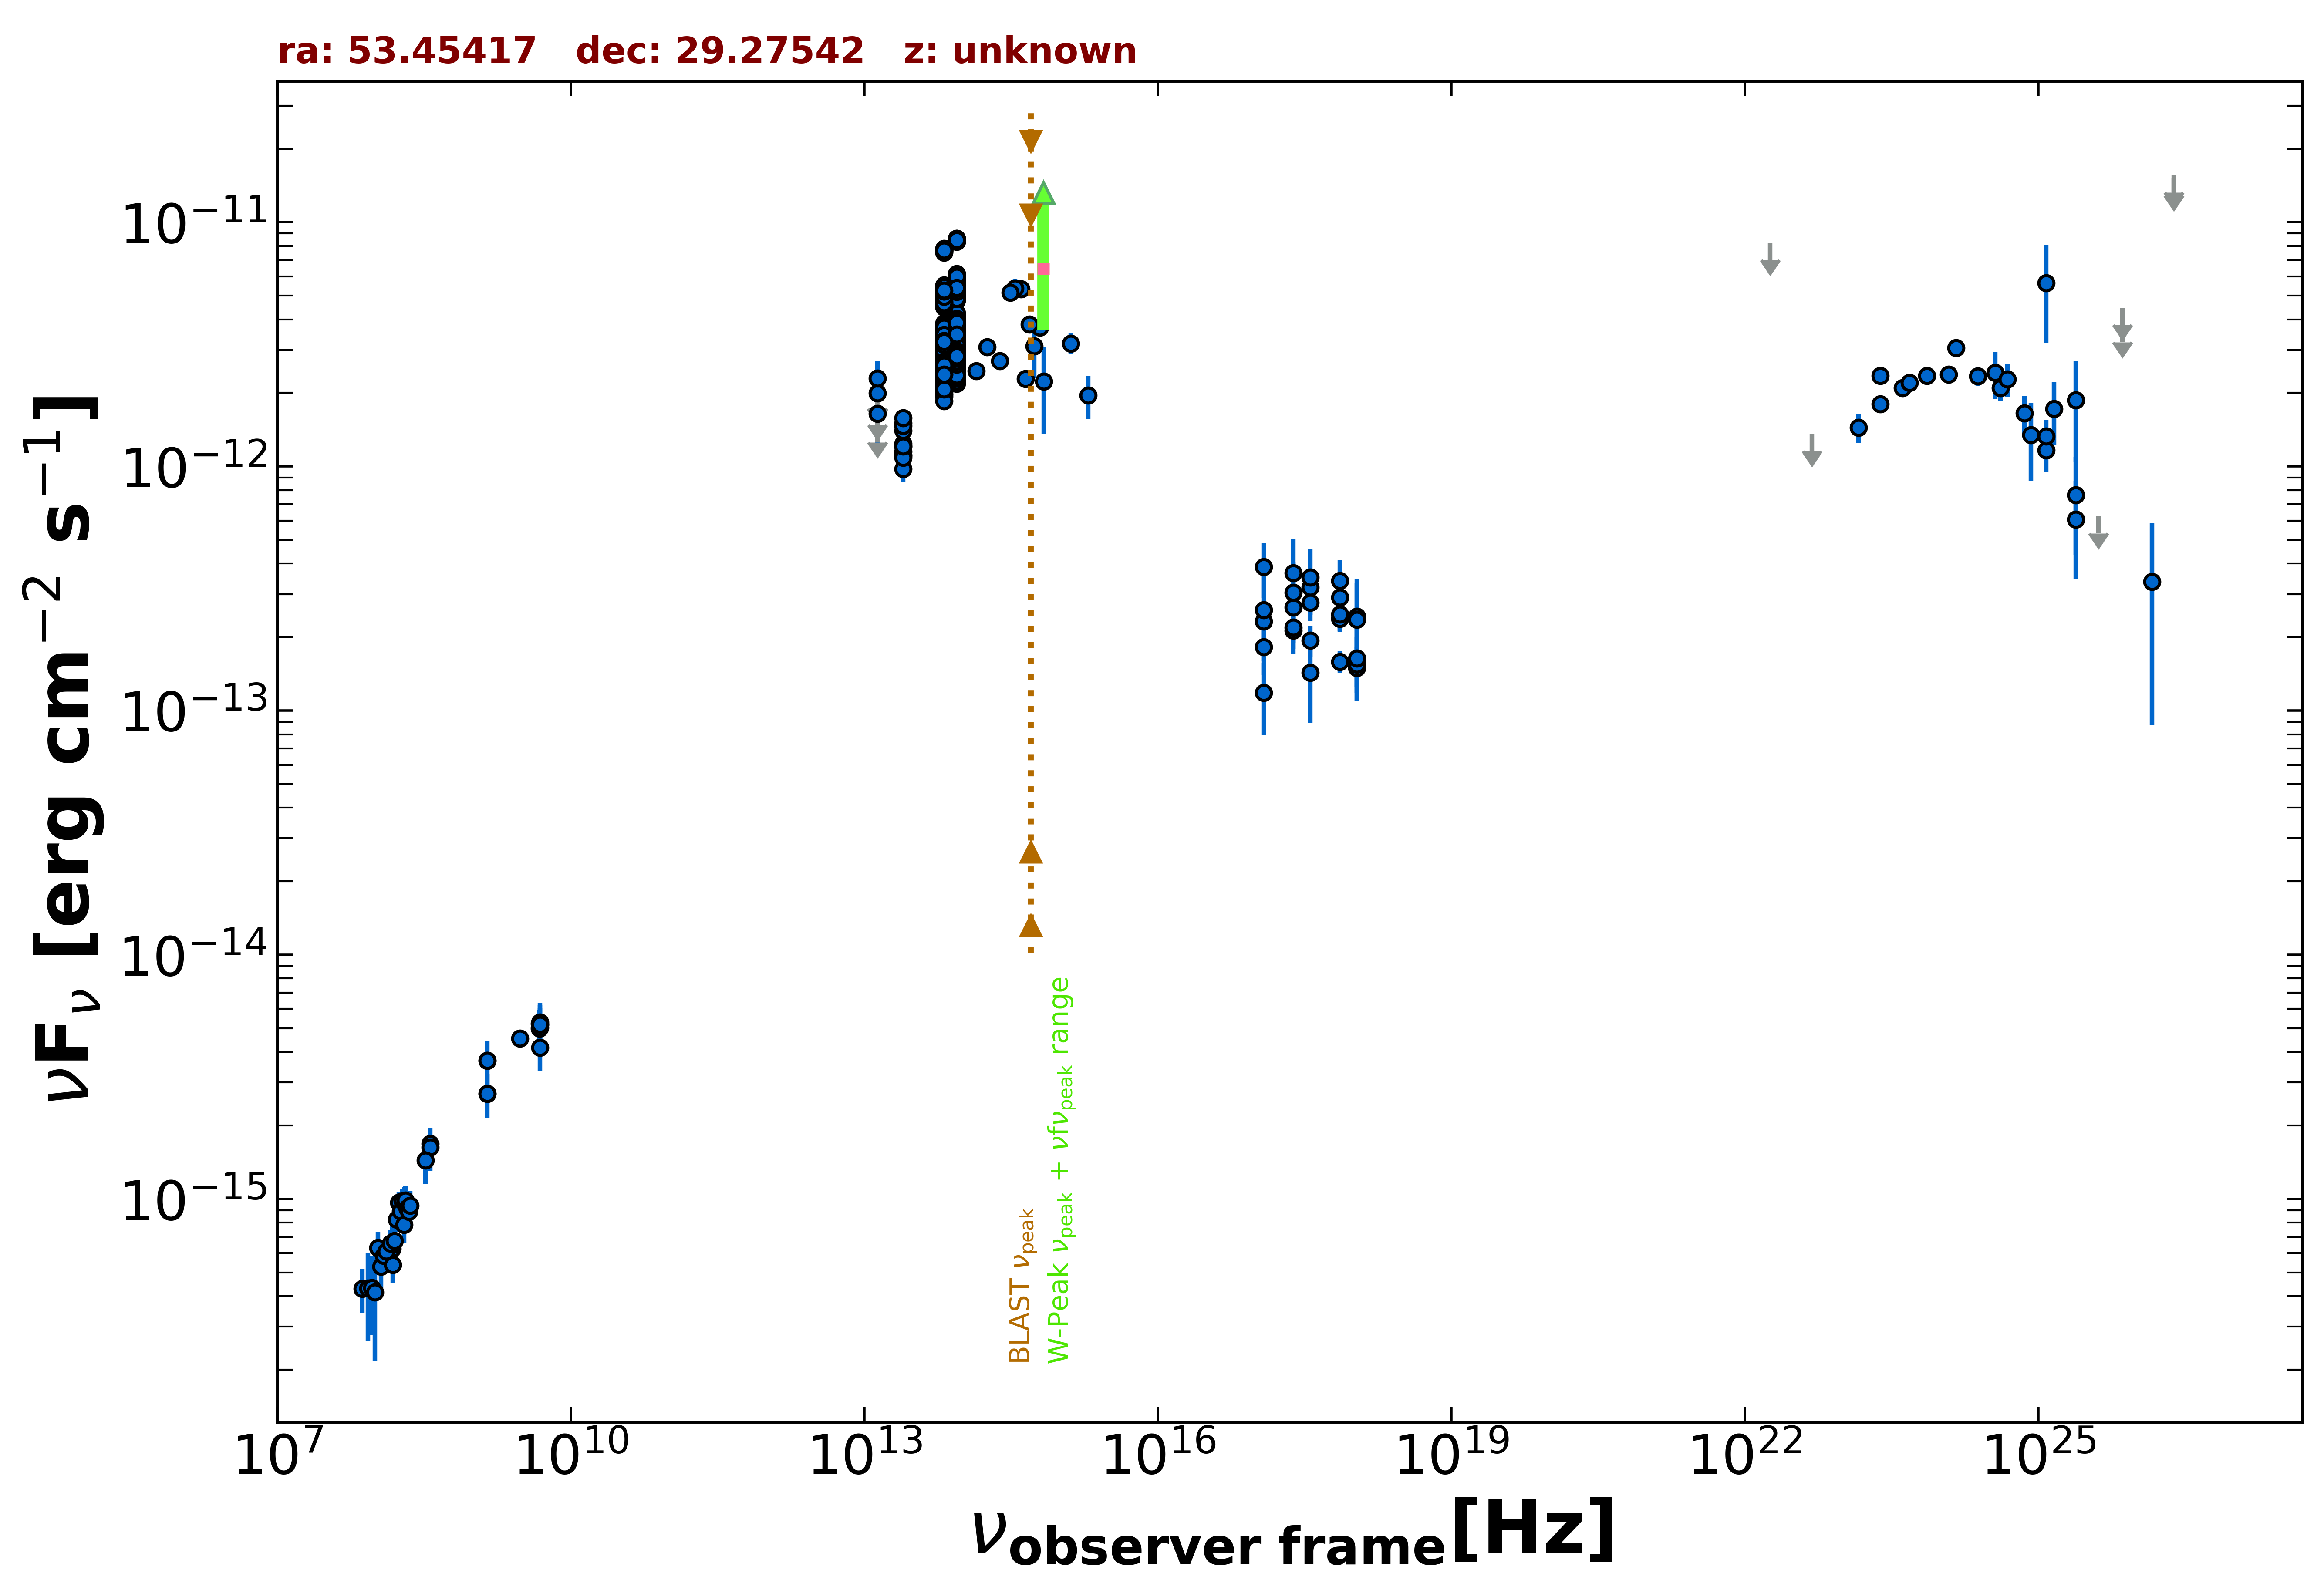

Data behind this chart, as committed beside it:
freq., flux, err_flux, MJD_start, MJD_end, flag, catalog, reference
1.400e+09, 2.703e-15, 8.150e-17, 55000, 55000, , NVSS, Condon et al. 1998  AJ  115  1693
3.000e+09, 4.555e-15, 3.100e-17, 55000, 55000, , VLASSQL, Gordon et al. 2021  ApJS  255  30
2.418e+17, 3.659e-13, 1.387e-13, 55000, 55000, , RASS, Boller et al. 2016  A&A  103  1
2.418e+17, 2.133e-13, 3.440e-14, 55896, 58678, , 1OUSX, Giommi et al. in preparation
1.209e+17, 2.326e-13, 3.970e-14, 55896, 58678, , 1OUSX, Giommi et al. in preparation
3.627e+17, 1.939e-13, 2.910e-14, 55896, 58678, , 1OUSX, Giommi et al. in preparation
7.253e+17, 1.586e-13, 1.610e-14, 55896, 58678, , 1OUSX, Giommi et al. in preparation
1.088e+18, 1.498e-13, 3.160e-14, 55896, 58678, , 1OUSX, Giommi et al. in preparation
7.253e+17, 2.383e-13, 2.865e-14, 55000, 55000, , 2SXPS, Evans et al. 2020  ApJS  247  54
1.209e+17, 1.822e-13, 4.280e-14, 55000, 55000, , 2SXPS, Evans et al. 2020  ApJS  247  54
3.627e+17, 2.771e-13, 4.495e-14, 55000, 55000, , 2SXPS, Evans et al. 2020  ApJS  247  54
1.088e+18, 1.547e-13, 4.570e-14, 55000, 55000, , 2SXPS, Evans et al. 2020  ApJS  247  54
1.500e+08, 6.252e-16, 6.270e-17, 55000, 55000, , TGSS150, Intema et al. 2017  A&A  598  A781
4.800e+09, 4.992e-15, 4.800e-16, 55000, 55000, , GB6, Gregory et al. 1996  ApJS  103  427
4.800e+09, 5.232e-15, 7.200e-16, 55000, 55000, , GB87, Gregory et al. 1992  VizieR  VIII/14/j20…
4.850e+09, 5.189e-15, 0.000e+00, 55000, 55000, , NORTH20, White and Becker  1992  ApJS  79  331
1.400e+09, 3.682e-15, 0.000e+00, 55000, 55000, , NORTH20, White and Becker  1992  ApJS  79  331
3.650e+08, 1.686e-15, 0.000e+00, 55000, 55000, , NORTH20, White and Becker  1992  ApJS  79  331
1.389e+14, 2.458e-12, 1.155e-13, 55000, 55000, , 2MASS, Skrutskie et al. 2006  AJ  131  1163
1.804e+14, 3.089e-12, 1.880e-13, 55000, 55000, , 2MASS, Skrutskie et al. 2006  AJ  131  1163
2.427e+14, 2.707e-12, 1.320e-13, 55000, 55000, , 2MASS, Skrutskie et al. 2006  AJ  131  1163
8.817e+13, 3.479e-12, 5.500e-15, 55000, 55000, , UNWISE, Schlafly et al. 2019  ApJS  240  30
6.517e+13, 3.034e-12, 7.000e-15, 55000, 55000, , UNWISE, Schlafly et al. 2019  ApJS  240  30
8.817e+13, 3.352e-12, 7.450e-14, 55000, 55000, , WISE, Wright et al. 2010  AJ  140  1868
6.517e+13, 2.886e-12, 5.850e-14, 55000, 55000, , WISE, Wright et al. 2010  AJ  140  1868
2.498e+13, 1.240e-12, 4.800e-14, 55000, 55000, , WISE, Wright et al. 2010  AJ  140  1868
1.363e+13, 1.322e-12, 1.880e-13, 55000, 55000, , WISE, Wright et al. 2010  AJ  140  1868
8.817e+13, 2.631e-12, 6.750e-14, 57256, 57256, , NEOWISE, Mainzer et al. 2014  ApJ  792  30
6.517e+13, 2.307e-12, 6.800e-14, 57256, 57256, , NEOWISE, Mainzer et al. 2014  ApJ  792  30
8.817e+13, 2.640e-12, 7.050e-14, 57256, 57256, , NEOWISE, Mainzer et al. 2014  ApJ  792  30
6.517e+13, 2.346e-12, 8.400e-14, 57256, 57256, , NEOWISE, Mainzer et al. 2014  ApJ  792  30
8.817e+13, 2.554e-12, 6.600e-14, 57255, 57255, , NEOWISE, Mainzer et al. 2014  ApJ  792  30
6.517e+13, 2.372e-12, 6.550e-14, 57255, 57255, , NEOWISE, Mainzer et al. 2014  ApJ  792  30
8.817e+13, 2.619e-12, 6.250e-14, 57256, 57256, , NEOWISE, Mainzer et al. 2014  ApJ  792  30
6.517e+13, 2.363e-12, 6.500e-14, 57256, 57256, , NEOWISE, Mainzer et al. 2014  ApJ  792  30
8.817e+13, 2.554e-12, 6.100e-14, 57256, 57256, , NEOWISE, Mainzer et al. 2014  ApJ  792  30
6.517e+13, 2.422e-12, 7.150e-14, 57256, 57256, , NEOWISE, Mainzer et al. 2014  ApJ  792  30
8.817e+13, 2.670e-12, 5.650e-14, 57256, 57256, , NEOWISE, Mainzer et al. 2014  ApJ  792  30
6.517e+13, 2.474e-12, 7.750e-14, 57256, 57256, , NEOWISE, Mainzer et al. 2014  ApJ  792  30
8.817e+13, 2.597e-12, 6.250e-14, 57256, 57256, , NEOWISE, Mainzer et al. 2014  ApJ  792  30
6.517e+13, 2.385e-12, 7.500e-14, 57256, 57256, , NEOWISE, Mainzer et al. 2014  ApJ  792  30
8.817e+13, 2.631e-12, 6.300e-14, 57256, 57256, , NEOWISE, Mainzer et al. 2014  ApJ  792  30
6.517e+13, 2.294e-12, 6.550e-14, 57256, 57256, , NEOWISE, Mainzer et al. 2014  ApJ  792  30
8.817e+13, 2.631e-12, 6.300e-14, 57256, 57256, , NEOWISE, Mainzer et al. 2014  ApJ  792  30
6.517e+13, 2.359e-12, 6.750e-14, 57256, 57256, , NEOWISE, Mainzer et al. 2014  ApJ  792  30
8.817e+13, 2.552e-12, 6.150e-14, 57256, 57256, , NEOWISE, Mainzer et al. 2014  ApJ  792  30
6.517e+13, 2.414e-12, 7.350e-14, 57256, 57256, , NEOWISE, Mainzer et al. 2014  ApJ  792  30
8.817e+13, 2.592e-12, 6.900e-14, 57255, 57255, , NEOWISE, Mainzer et al. 2014  ApJ  792  30
6.517e+13, 2.294e-12, 6.550e-14, 57255, 57255, , NEOWISE, Mainzer et al. 2014  ApJ  792  30
8.817e+13, 2.587e-12, 5.700e-14, 57255, 57255, , NEOWISE, Mainzer et al. 2014  ApJ  792  30
6.517e+13, 2.305e-12, 7.400e-14, 57255, 57255, , NEOWISE, Mainzer et al. 2014  ApJ  792  30
8.817e+13, 2.521e-12, 6.750e-14, 57256, 57256, , NEOWISE, Mainzer et al. 2014  ApJ  792  30
6.517e+13, 2.316e-12, 7.250e-14, 57256, 57256, , NEOWISE, Mainzer et al. 2014  ApJ  792  30
8.817e+13, 3.820e-12, 1.020e-13, 57422, 57422, , NEOWISE, Mainzer et al. 2014  ApJ  792  30
6.517e+13, 3.596e-12, 7.950e-14, 57422, 57422, , NEOWISE, Mainzer et al. 2014  ApJ  792  30
8.817e+13, 3.920e-12, 7.950e-14, 57422, 57422, , NEOWISE, Mainzer et al. 2014  ApJ  792  30
6.517e+13, 3.567e-12, 7.250e-14, 57422, 57422, , NEOWISE, Mainzer et al. 2014  ApJ  792  30
8.817e+13, 3.938e-12, 7.650e-14, 57422, 57422, , NEOWISE, Mainzer et al. 2014  ApJ  792  30
6.517e+13, 3.576e-12, 1.020e-13, 57422, 57422, , NEOWISE, Mainzer et al. 2014  ApJ  792  30
8.817e+13, 3.823e-12, 9.500e-14, 57422, 57422, , NEOWISE, Mainzer et al. 2014  ApJ  792  30
... 563 more rows
